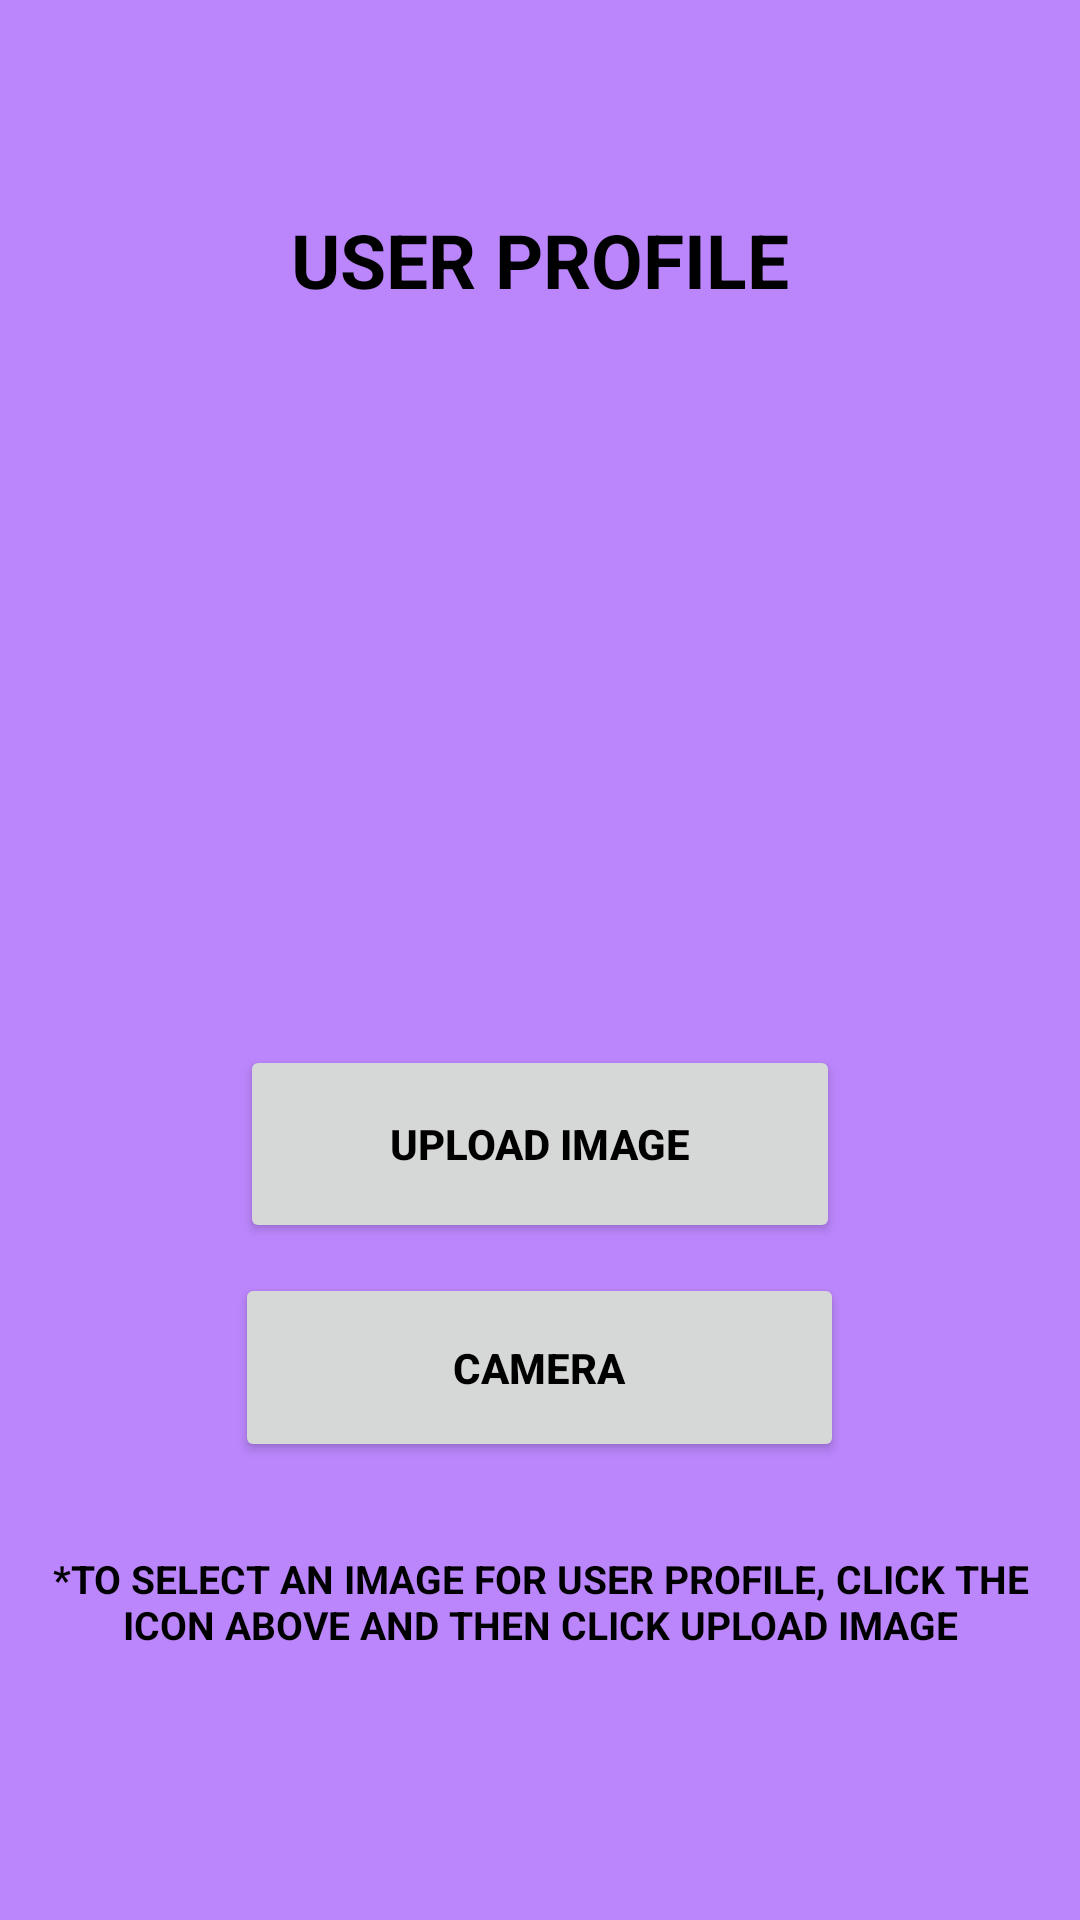

Layout XML and referenced resources for this Android screen:
<!-- AndroidManifest.xml: application theme Theme.Dogtest -->
<!-- res/layout/fragment_user_profile.xml -->
<?xml version="1.0" encoding="utf-8"?>
<LinearLayout xmlns:android="http://schemas.android.com/apk/res/android"
    xmlns:app="http://schemas.android.com/apk/res-auto"
    xmlns:tools="http://schemas.android.com/tools"
    android:layout_width="match_parent"
    android:orientation="vertical"
    android:gravity="center"
    android:layout_height="match_parent"
    android:padding="15dp"
    android:background="@color/purple_200"
    tools:context=".ui.fragment.UserProfileFragment">

    

    <TextView
        android:layout_width="match_parent"
        android:layout_height="wrap_content"
        android:layout_marginBottom="20dp"
        android:gravity="center"
        android:text="User Profile"
        android:textAllCaps="true"
        android:textColor="@color/black"
        android:textSize="25sp"
        android:textStyle="bold" />

    <ImageView
        android:id="@+id/user_profile"
        android:layout_width="match_parent"
        android:layout_height="205dp"
        android:layout_marginBottom="20dp"
        android:gravity="center"
        android:src="@android:drawable/sym_def_app_icon"
        android:textStyle="bold" />

    <Button
        android:id="@+id/btn_upload_image"
        android:layout_width="200dp"
        android:layout_height="66dp"
        android:layout_marginBottom="10dp"
        android:gravity="center"
        android:text="Upload Image"
        android:textColor="@color/black"
        android:textStyle="bold"/>

    <Button
        android:id="@+id/btn_camera"
        android:layout_width="203dp"
        android:layout_height="63dp"
        android:layout_marginBottom="10dp"
        android:gravity="center"
        android:text="Camera"
        android:textColor="@color/black"
        android:textStyle="bold"/>

    <TextView
        android:layout_width="match_parent"
        android:layout_height="wrap_content"
        android:layout_marginTop="20dp"
        android:layout_marginBottom="20dp"
        android:gravity="center"
        android:text="*To select an image for user profile, click the icon above and then click upload image"
        android:textAllCaps="true"
        android:textColor="@color/black"
        android:textSize="13sp"
        android:textStyle="bold" />

    <ProgressBar
        android:id="@+id/progressBar"
        android:visibility="gone"
        android:layout_width="wrap_content"
        android:layout_height="wrap_content"/>


</LinearLayout>
<!-- resources referenced by this layout -->
<resources>
  <style name="Theme.Dogtest" parent="Theme.MaterialComponents.DayNight.DarkActionBar">
          
          <item name="colorPrimary">@color/purple_500</item>
          <item name="colorPrimaryVariant">@color/purple_700</item>
          <item name="colorOnPrimary">@color/white</item>
          
          <item name="colorSecondary">@color/teal_200</item>
          <item name="colorSecondaryVariant">@color/teal_700</item>
          <item name="colorOnSecondary">@color/black</item>
          
          <item name="android:statusBarColor">?attr/colorPrimaryVariant</item>
          
      </style>
  <!-- not gathered from this repository: default colours our renderer supplied (Android Studio template values) -->
  <color name="purple_200">#FFBB86FC</color>
  <color name="purple_500">#FF6200EE</color>
  <color name="purple_700">#FF3700B3</color>
  <color name="teal_200">#FF03DAC5</color>
  <color name="teal_700">#FF018786</color>
  <color name="black">#FF000000</color>
  <color name="white">#FFFFFFFF</color>
</resources>
